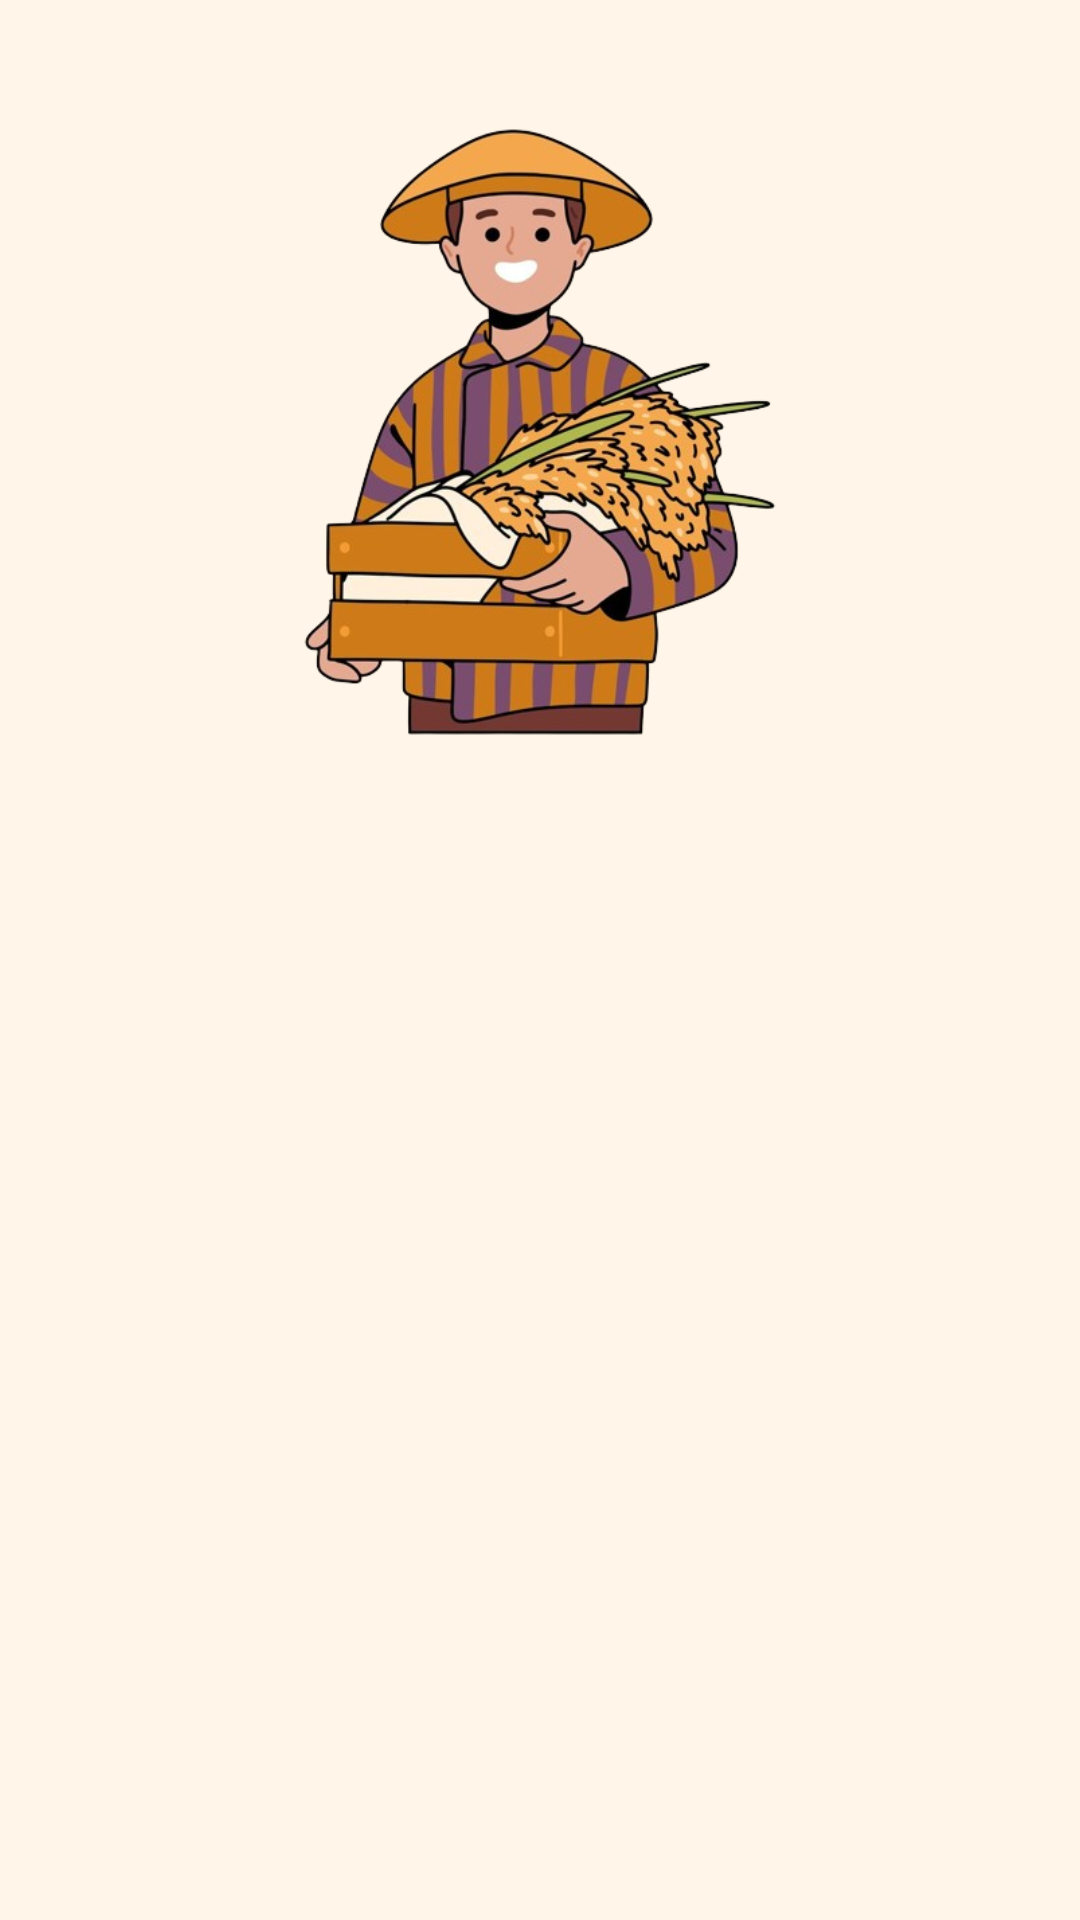

Produce the Android XML layout that renders to this screen, including the resource entries it uses.
<!-- AndroidManifest.xml: application theme Theme.ProjectPenelitian -->
<!-- res/layout/activity_login.xml -->
<?xml version="1.0" encoding="utf-8"?>
<androidx.constraintlayout.widget.ConstraintLayout xmlns:android="http://schemas.android.com/apk/res/android"
    xmlns:app="http://schemas.android.com/apk/res-auto"
    xmlns:tools="http://schemas.android.com/tools"
    android:id="@+id/main"
    android:layout_width="match_parent"
    android:layout_height="match_parent"
    tools:context=".ui.login.LoginActivity"
    android:background="@color/yellowE9"
    >

    <ImageView
        android:id="@+id/imageView"
        android:layout_width="0dp"
        android:layout_height="0dp"
        android:layout_marginStart="32dp"
        android:layout_marginEnd="32dp"
        app:layout_constraintBottom_toTopOf="@+id/guidelineHorizontal"
        app:layout_constraintEnd_toEndOf="parent"
        app:layout_constraintHorizontal_bias="0.0"
        app:layout_constraintStart_toStartOf="parent"
        app:layout_constraintTop_toTopOf="@+id/guidelineHorizontal2"
        app:layout_constraintVertical_bias="0.0"
        app:srcCompat="@drawable/image_login" />

    <TextView
        android:id="@+id/titleTextView"
        android:layout_width="0dp"
        android:layout_height="wrap_content"
        android:layout_marginStart="32dp"
        android:layout_marginTop="16dp"
        android:layout_marginEnd="32dp"
        android:text="@string/title_login_page"
        android:textColor="@color/black"
        android:textSize="24sp"
        android:textStyle="bold"
        android:fontFamily="@font/mirza"
        android:textAlignment="center"
        app:layout_constraintEnd_toEndOf="parent"
        app:layout_constraintHorizontal_bias="0.0"
        app:layout_constraintStart_toStartOf="parent"
        app:layout_constraintTop_toTopOf="@+id/guidelineHorizontal"
        android:alpha="0"
        tools:alpha="100"
        />

    <TextView
        android:id="@+id/messageTextView"
        android:layout_width="0dp"
        android:layout_height="wrap_content"
        android:layout_marginStart="32dp"
        android:layout_marginEnd="32dp"
        android:text="@string/message_login_page"
        android:textColor="@color/black"
        android:textSize="18sp"
        android:fontFamily="@font/mirza"
        app:layout_constraintEnd_toEndOf="parent"
        app:layout_constraintHorizontal_bias="1.0"
        app:layout_constraintStart_toStartOf="parent"
        app:layout_constraintTop_toBottomOf="@+id/titleTextView"
        android:alpha="0"
        tools:alpha="100"
        />

    <TextView
        android:id="@+id/emailTextView"
        android:layout_width="wrap_content"
        android:layout_height="wrap_content"
        android:layout_marginStart="32dp"
        android:layout_marginTop="24dp"
        android:text="@string/email"
        android:textColor="@color/black"
        app:layout_constraintStart_toStartOf="parent"
        app:layout_constraintTop_toBottomOf="@+id/messageTextView"
        android:alpha="0"
        tools:alpha="100"
        />

    <com.example.projectpenelitian.ui.login.customview.MyEmailText
        android:id="@+id/emailText"
        style="@style/Widget.MaterialComponents.TextInputLayout.OutlinedBox"
        android:layout_width="0dp"
        android:layout_height="wrap_content"
        android:layout_marginStart="32dp"
        android:layout_marginEnd="32dp"
        app:layout_constraintEnd_toEndOf="parent"
        app:layout_constraintStart_toStartOf="parent"
        app:layout_constraintTop_toBottomOf="@+id/emailTextView"
        app:startIconDrawable="@drawable/baseline_email_24"
        android:inputType="textEmailAddress"
        android:alpha="0"
        tools:alpha="100"
        />

    <TextView
        android:id="@+id/passwordTextView"
        android:layout_width="wrap_content"
        android:layout_height="wrap_content"
        android:layout_marginStart="32dp"
        android:layout_marginTop="16dp"
        android:text="@string/password"
        android:textColor="@color/black"
        app:layout_constraintStart_toStartOf="parent"
        app:layout_constraintTop_toBottomOf="@+id/emailText"
        android:alpha="0"
        tools:alpha="100"
        />

    <com.example.projectpenelitian.ui.login.customview.MyPasswordText
        android:id="@+id/passwordText"
        style="@style/Widget.MaterialComponents.TextInputLayout.OutlinedBox"
        android:layout_width="0dp"
        android:layout_height="wrap_content"
        android:layout_marginStart="32dp"
        android:layout_marginEnd="32dp"
        app:layout_constraintEnd_toEndOf="parent"
        app:layout_constraintStart_toStartOf="parent"
        app:layout_constraintTop_toBottomOf="@+id/passwordTextView"
        android:inputType="textPassword"
        android:alpha="0"
        tools:alpha="100"
        />

    <com.example.projectpenelitian.ui.login.customview.MyButton
        android:id="@+id/loginButton"
        android:layout_width="0dp"
        android:layout_height="64dp"
        android:layout_marginStart="32dp"
        android:layout_marginTop="32dp"
        android:layout_marginEnd="32dp"
        android:text="@string/login"
        app:layout_constraintEnd_toEndOf="parent"
        app:layout_constraintStart_toStartOf="parent"
        app:layout_constraintTop_toBottomOf="@+id/passwordText"
        android:alpha="0"
        tools:alpha="100"
        />

    <ProgressBar
        android:id="@+id/progressBar"
        style="?android:attr/progressBarStyle"
        android:layout_width="wrap_content"
        android:layout_height="wrap_content"
        android:visibility="gone"
        app:layout_constraintBottom_toBottomOf="parent"
        app:layout_constraintEnd_toEndOf="parent"
        app:layout_constraintStart_toStartOf="parent"
        app:layout_constraintTop_toTopOf="parent"
        tools:visibility="visible" />

    <androidx.constraintlayout.widget.Guideline
        android:id="@+id/guidelineHorizontal"
        android:layout_width="wrap_content"
        android:layout_height="64dp"
        android:orientation="horizontal"
        app:layout_constraintEnd_toEndOf="parent"
        app:layout_constraintGuide_percent="0.4"
        app:layout_constraintStart_toStartOf="parent" />

    <androidx.constraintlayout.widget.Guideline
        android:id="@+id/guidelineHorizontal2"
        android:layout_width="wrap_content"
        android:layout_height="64dp"
        android:orientation="horizontal"
        app:layout_constraintEnd_toEndOf="parent"
        app:layout_constraintGuide_percent="0.05"
        app:layout_constraintStart_toStartOf="parent" />

</androidx.constraintlayout.widget.ConstraintLayout>
<!-- resources referenced by this layout -->
<resources>
  <color name="black">#FF000000</color>
  <color name="yellowE9">#FFF6E9</color>
  <!-- drawable image_login: png bitmap (drawable, 209914 bytes) -->
  <string name="email">Email</string>
  <string name="login">Masuk</string>
  <string name="message_login_page">Silakan masukkan akun Anda!</string>
  <string name="password">Password</string>
  <string name="title_login_page">Mari kita mulai memindai tanaman Anda!</string>
  <style name="Theme.ProjectPenelitian" parent="Base.Theme.ProjectPenelitian" />
  <style name="Base.Theme.ProjectPenelitian" parent="Theme.Material3.DayNight.NoActionBar">
          
          
          <item name="colorSecondaryContainer">@color/grayCF</item>
          <item name="android:statusBarColor">@color/grayCF</item>
  
      </style>
  <color name="grayCF">#CFCFCF</color>
</resources>
